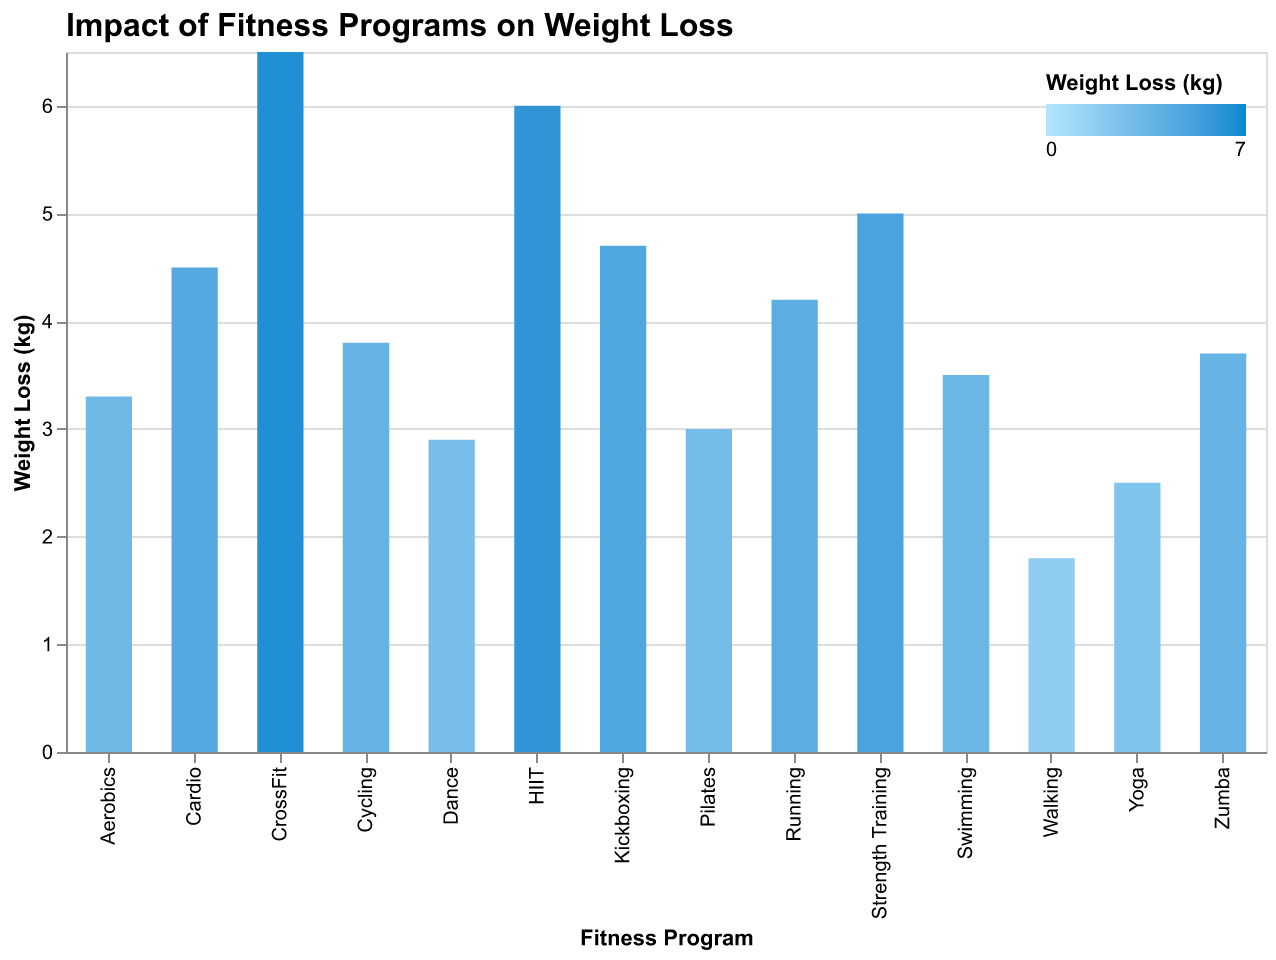

The data file committed next to this chart (first rows):
Program, Weight Loss
Yoga, 2.5
Pilates, 3.0
Cardio, 4.5
Strength Training, 5.0
HIIT, 6.0
Cycling, 3.8
Running, 4.2
Swimming, 3.5
CrossFit, 6.5
Zumba, 3.7
Dance, 2.9
Walking, 1.8
Kickboxing, 4.7
Aerobics, 3.3
